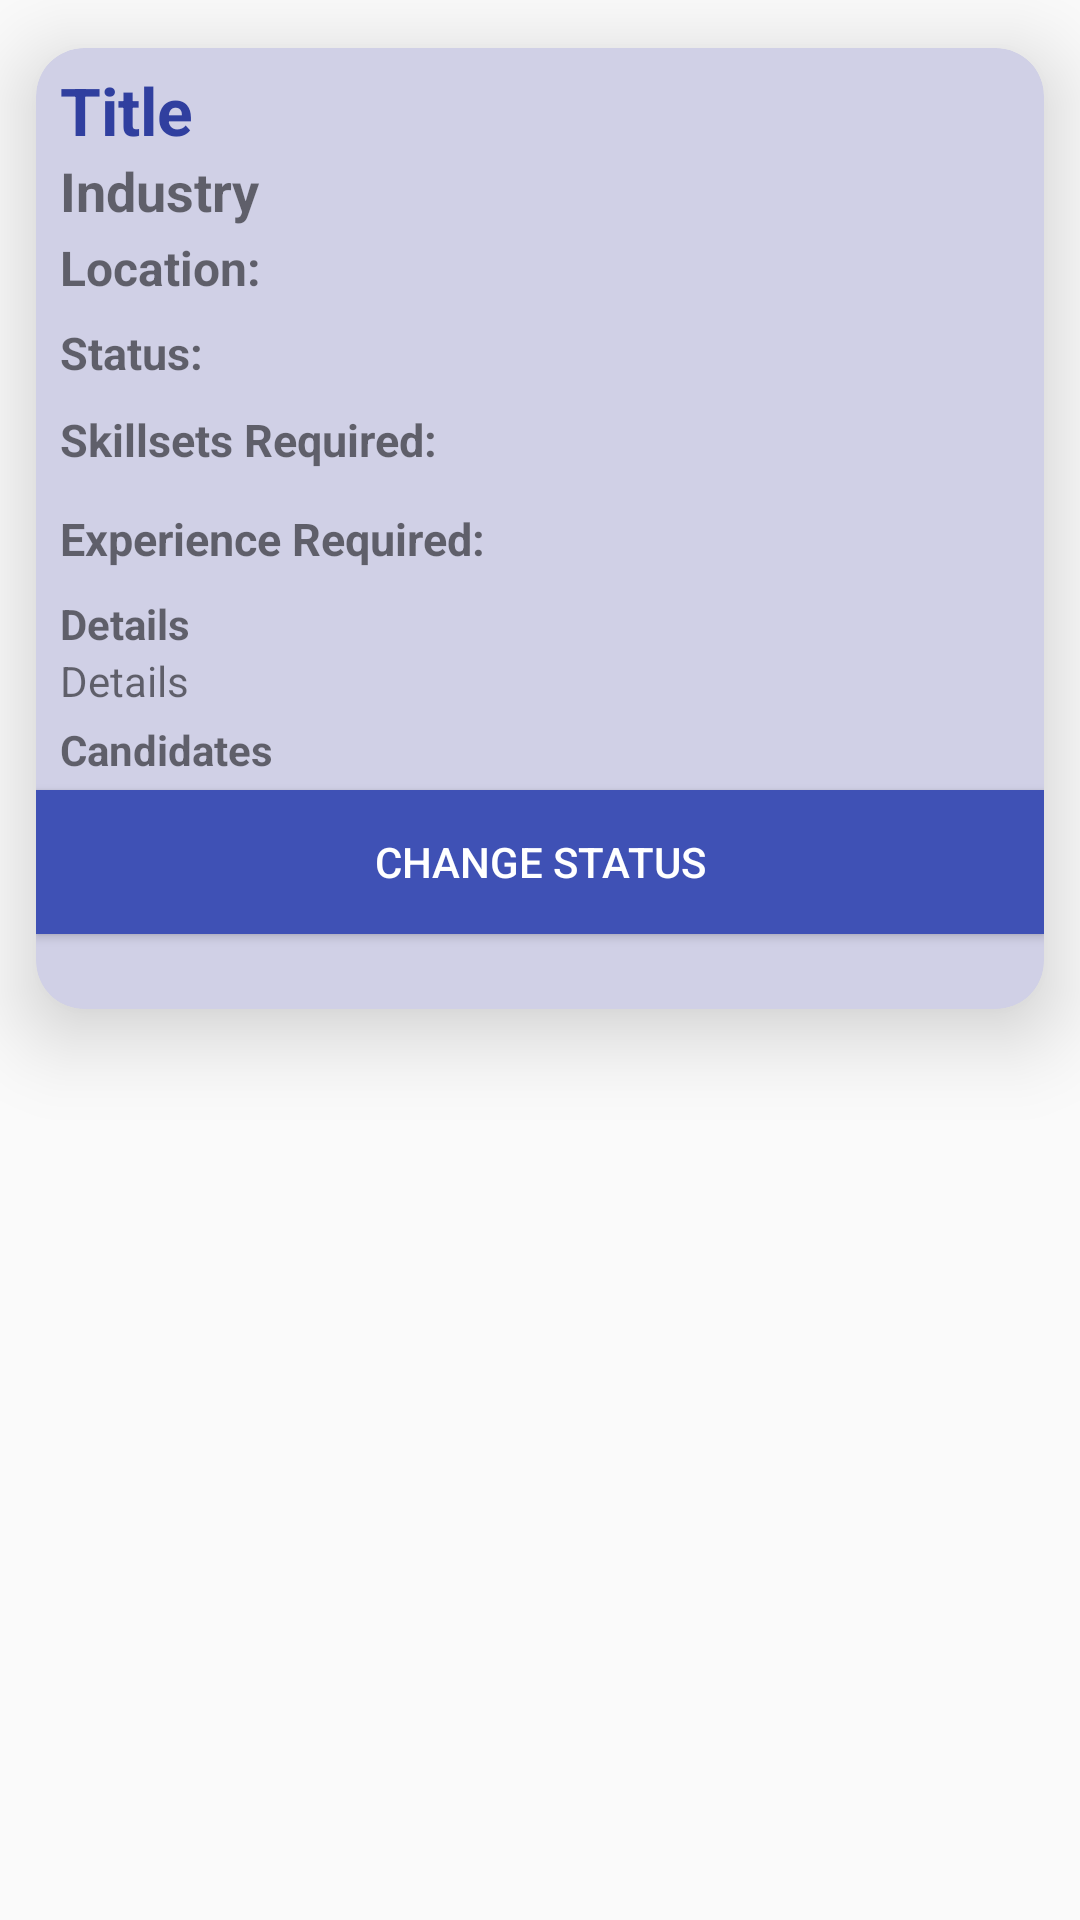

The Android layout XML behind this screen, and the referenced resources:
<!-- AndroidManifest.xml: application theme AppTheme -->
<!-- res/layout/fragment_view_single.xml -->
<?xml version="1.0" encoding="utf-8"?>
<FrameLayout xmlns:android="http://schemas.android.com/apk/res/android"
    xmlns:tools="http://schemas.android.com/tools"
    android:layout_width="match_parent"
    android:layout_height="match_parent"
    android:layout_marginBottom="65dp"
    xmlns:app="http://schemas.android.com/apk/res-auto"
    tools:context=".employer.createdApplication.ViewSingleFragment">

    <FrameLayout
        android:layout_width="match_parent"
        android:layout_height="match_parent"
        >
        <ScrollView
            android:layout_width="match_parent"
            android:layout_height="match_parent">
        <androidx.cardview.widget.CardView
            android:layout_width="match_parent"
            android:layout_height="match_parent"
            app:cardCornerRadius="16dp"
            android:layout_marginTop="16dp"
            android:id="@+id/application_cardView"
            app:cardElevation="16dp"
            android:layout_marginStart="12dp"
            android:layout_marginEnd="12dp"
            android:backgroundTint="#D0D0E6"
            android:outlineAmbientShadowColor="@color/cardview_shadow_start_color"
            android:fitsSystemWindows="true"
            >
            <LinearLayout
                android:layout_width="match_parent"
                android:layout_height="match_parent"
                android:orientation="vertical">
                <LinearLayout
                    android:layout_width="match_parent"
                    android:layout_height="match_parent"
                    android:padding="4dp"
                    android:layout_marginStart="4dp"
                    android:layout_marginEnd="4dp"
                    android:orientation="vertical">


                    <TextView
                        android:layout_width="match_parent"
                        android:layout_height="wrap_content"
                        android:layout_marginTop="2dp"
                        android:text="Title"
                        android:id="@+id/created_applications_title"
                        android:textColor="@color/colorPrimaryDark"
                        android:textStyle="bold"
                        android:textSize="22dp"/>
                    <TextView
                        android:layout_width="wrap_content"
                        android:layout_height="25dp"
                        android:textSize="18dp"
                        android:textStyle="bold"
                        android:id="@+id/created_applications_industry"
                        android:layout_marginBottom="2dp"
                        android:text="Industry"/>

                    <LinearLayout
                        android:layout_width="match_parent"
                        android:layout_height="wrap_content"
                        android:layout_marginBottom="4dp"
                        android:orientation="horizontal">
                        <TextView
                            android:layout_width="wrap_content"
                            android:layout_height="25dp"
                            android:textSize="16dp"
                            android:textStyle="bold"
                            android:text="Location: "/>
                        <TextView
                            android:layout_width="match_parent"
                            android:layout_height="25dp"
                            android:textSize="15dp"
                            android:id="@+id/created_applications_location"
                            android:text=""/>
                    </LinearLayout>
                    <LinearLayout
                        android:layout_width="match_parent"
                        android:layout_height="wrap_content"
                        android:layout_marginBottom="4dp"
                        android:orientation="horizontal">
                        <TextView
                            android:layout_width="wrap_content"
                            android:layout_height="25dp"
                            android:textSize="15dp"
                            android:textStyle="bold"
                            android:text="Status: "/>
                        <TextView
                            android:layout_width="match_parent"
                            android:layout_height="25dp"
                            android:textSize="15dp"
                            android:id="@+id/created_applications_status"
                            android:text=""/>
                    </LinearLayout>

                    <LinearLayout
                        android:layout_width="match_parent"
                        android:layout_height="wrap_content"
                        android:layout_marginBottom="8dp"
                        android:orientation="horizontal">
                        <TextView
                            android:layout_width="wrap_content"
                            android:layout_height="25dp"
                            android:textSize="15dp"
                            android:textStyle="bold"
                            android:text="Skillsets Required: "/>
                        <TextView
                            android:layout_width="match_parent"
                            android:layout_height="25dp"
                            android:textSize="15dp"
                            android:id="@+id/created_applications_skillset"
                            android:text=""/>
                    </LinearLayout>
                    <LinearLayout
                        android:layout_width="match_parent"
                        android:layout_height="wrap_content"
                        android:layout_marginBottom="4dp"
                        android:orientation="horizontal">
                        <TextView
                            android:layout_width="wrap_content"
                            android:layout_height="25dp"
                            android:textSize="15dp"
                            android:textStyle="bold"
                            android:text="Experience Required: "/>
                        <TextView
                            android:layout_width="match_parent"
                            android:layout_height="25dp"
                            android:textSize="15dp"
                            android:id="@+id/created_applications_experience"
                            android:text=""/>
                    </LinearLayout>
                    <TextView
                        android:layout_width="match_parent"
                        android:layout_height="wrap_content"
                        android:textSize="14dp"
                        android:textStyle="bold"
                        android:text="Details"/>
                    <TextView
                        android:layout_width="match_parent"
                        android:layout_height="wrap_content"
                        android:textSize="14dp"
                        android:id="@+id/created_applications_details"
                        android:text="Details"
                        android:layout_marginBottom="4dp"/>
                    <TextView
                        android:layout_width="match_parent"
                        android:layout_height="wrap_content"
                        android:text="Candidates"
                        android:textStyle="bold"/>

                        <androidx.recyclerview.widget.RecyclerView
                            android:layout_width="match_parent"
                            android:layout_height="wrap_content"
                            tools:listitem="@layout/applied_candidate_recycler_layout"
                            android:id="@+id/applied_candidate_recycler"/>
                </LinearLayout>
                <Button
                    android:layout_width="match_parent"
                    android:layout_height="wrap_content"
                    android:text="Change Status"
                    android:id="@+id/created_applications_change_status_btn"
                    android:textColor="#fff"
                    android:layout_marginBottom="25dp"
                    android:background="@color/colorPrimary"/>
            </LinearLayout>
        </androidx.cardview.widget.CardView>
        </ScrollView>
    </FrameLayout>
    <FrameLayout
        android:layout_width="match_parent"
        android:layout_height="match_parent"
        android:id="@+id/pBar_employee_single_fragment"
        android:visibility="gone"
        android:background="@color/blue_super_light">
        <ImageView
            android:layout_width="wrap_content"
            android:layout_height="wrap_content"
            android:src="@drawable/employee"
            android:layout_gravity="center"
            android:id="@+id/loading_image_single_fragment"
            android:visibility="visible"
            android:padding="40dp"/>
    </FrameLayout>

</FrameLayout>
<!-- res/layout/applied_candidate_recycler_layout.xml (included above) -->
<?xml version="1.0" encoding="utf-8"?>
<androidx.cardview.widget.CardView xmlns:android="http://schemas.android.com/apk/res/android"
    xmlns:app="http://schemas.android.com/apk/res-auto"
    android:orientation="vertical"
    android:layout_width="match_parent"
    android:layout_height="wrap_content"
    android:fitsSystemWindows="true"
    android:id="@+id/applied_candidate_cardView"
    app:cardCornerRadius="8dp"
    android:layout_margin="8dp">
    <LinearLayout
        android:layout_width="match_parent"
        android:layout_height="wrap_content"
        android:layout_marginBottom="4dp"
        android:padding="2dp"
        android:orientation="vertical">
        <LinearLayout
            android:layout_width="match_parent"
            android:layout_height="wrap_content"
            android:orientation="horizontal">
            <TextView
                android:layout_width="wrap_content"
                android:layout_height="wrap_content"
                android:text="Name "
                android:textColor="@color/colorPrimary"/>
            <TextView
                android:layout_width="match_parent"
                android:layout_height="wrap_content"
                android:text=""
                android:id="@+id/applied_candidate_name"/>
        </LinearLayout>
        <LinearLayout
            android:layout_width="match_parent"
            android:layout_height="wrap_content"
            android:layout_marginBottom="4dp"
            android:orientation="horizontal">
            <TextView
                android:layout_width="wrap_content"
                android:layout_height="wrap_content"
                android:text="Email "
                android:textColor="@color/colorPrimary"/>
            <TextView
                android:layout_width="match_parent"
                android:layout_height="wrap_content"
                android:text=""
                android:id="@+id/applied_candidate_email"/>
        </LinearLayout>
        <LinearLayout
            android:layout_width="match_parent"
            android:layout_height="wrap_content"
            android:layout_marginBottom="4dp"
            android:orientation="horizontal">
            <TextView
                android:layout_width="wrap_content"
                android:layout_height="wrap_content"
                android:text="Mobile "
                android:textColor="@color/colorPrimary"/>
            <TextView
                android:layout_width="match_parent"
                android:layout_height="wrap_content"
                android:text=""
                android:id="@+id/applied_candidate_mobile"/>
        </LinearLayout>
        <LinearLayout
            android:layout_width="match_parent"
            android:layout_height="wrap_content"
            android:layout_marginBottom="4dp"
            android:orientation="horizontal">
            <TextView
                android:layout_width="wrap_content"
                android:layout_height="wrap_content"
                android:text="Status "
                android:textColor="@color/colorPrimary"/>
            <TextView
                android:layout_width="match_parent"
                android:layout_height="wrap_content"
                android:text=""
                android:id="@+id/applied_candidate_status"/>
        </LinearLayout>
    </LinearLayout>

</androidx.cardview.widget.CardView>
<!-- resources referenced by this layout -->
<resources>
  <color name="blue_super_light">#f7fafc</color>
  <color name="colorPrimary">#3F51B5</color>
  <color name="colorPrimaryDark">#303F9F</color>
  <!-- drawable employee: png bitmap (drawable, 57367 bytes) -->
  <style name="AppTheme" parent="Theme.AppCompat.Light.DarkActionBar">
          
          <item name="colorPrimary">@color/colorPrimary</item>
          <item name="colorPrimaryDark">@color/colorPrimaryDark</item>
          <item name="colorAccent">@color/colorAccent</item>
          <item name="windowActionBar">false</item>
          <item name="windowNoTitle">true</item>
      </style>
  <color name="colorAccent">#FF4081</color>
</resources>
